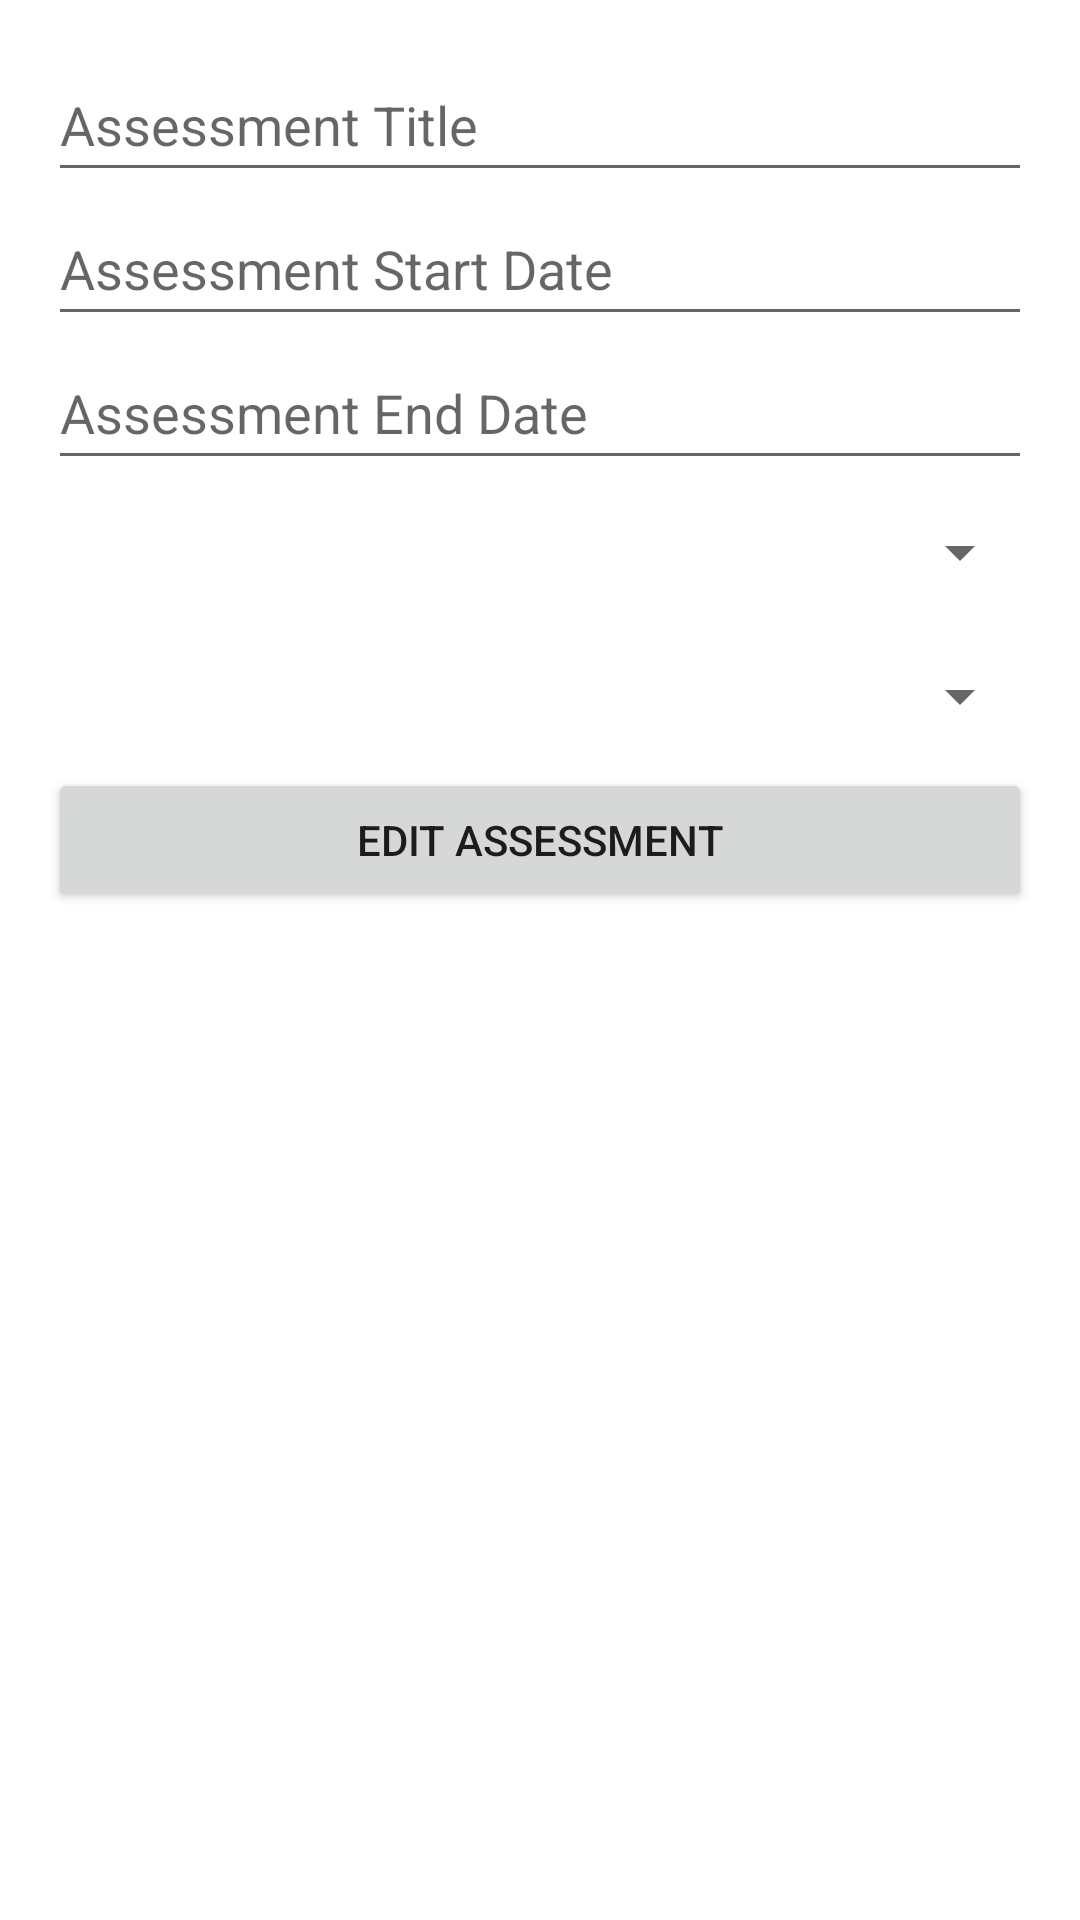

Layout XML and referenced resources for this Android screen:
<!-- AndroidManifest.xml: application theme Theme.Dathan_Stone_C196_Task -->
<!-- res/layout/activity_add_edit_assessments.xml -->
<?xml version="1.0" encoding="utf-8"?>
<LinearLayout xmlns:android="http://schemas.android.com/apk/res/android"
    android:layout_width="match_parent"
    android:layout_height="match_parent"
    xmlns:tools="http://schemas.android.com/tools"
    tools:context=".activities.AddEditCourseActivity"
    android:padding="16dp"
    android:orientation="vertical">

    <EditText
        android:id="@+id/assessmentTitleInput"
        android:layout_width="match_parent"
        android:layout_height="wrap_content"
        android:inputType="text"
        android:hint="Assessment Title"
        android:minHeight="48dp" />

    <EditText
        android:id="@+id/assessmentStartInput"
        android:layout_width="match_parent"
        android:layout_height="wrap_content"
        android:inputType="text"
        android:hint="Assessment Start Date"
        android:minHeight="48dp" />

    <EditText
        android:id="@+id/assessmentEndInput"
        android:layout_width="match_parent"
        android:layout_height="wrap_content"
        android:inputType="text"
        android:hint="Assessment End Date"
        android:minHeight="48dp" />

    <Spinner
        android:id="@+id/assessment_types_spinner"
        android:layout_width="match_parent"
        android:layout_height="wrap_content"
        android:minHeight="48dp"
        tools:ignore="SpeakableTextPresentCheck" />

    <Spinner
        android:id="@+id/course_assessment_spinner"
        android:layout_width="match_parent"
        android:layout_height="wrap_content"
        android:minHeight="48dp"
        tools:ignore="SpeakableTextPresentCheck" />

    <Button
        android:id="@+id/edit_assessment_button"
        android:layout_width="match_parent"
        android:layout_height="wrap_content"
        android:text="Edit Assessment" />


</LinearLayout>
<!-- resources referenced by this layout -->
<resources>
  <style name="Theme.Dathan_Stone_C196_Task" parent="Theme.MaterialComponents.DayNight.DarkActionBar">
          
          <item name="colorPrimary">@color/purple_500</item>
          <item name="colorPrimaryVariant">@color/purple_700</item>
          <item name="colorOnPrimary">@color/white</item>
          
          <item name="colorSecondary">@color/teal_200</item>
          <item name="colorSecondaryVariant">@color/teal_700</item>
          <item name="colorOnSecondary">@color/black</item>
          
          <item name="android:statusBarColor" tools:targetApi="l">?attr/colorPrimaryVariant</item>
          
      </style>
  <!-- not gathered from this repository: default colours our renderer supplied (Android Studio template values) -->
  <color name="purple_500">#FF6200EE</color>
  <color name="purple_700">#FF3700B3</color>
  <color name="teal_200">#FF03DAC5</color>
  <color name="teal_700">#FF018786</color>
  <color name="black">#FF000000</color>
  <color name="white">#FFFFFFFF</color>
</resources>
